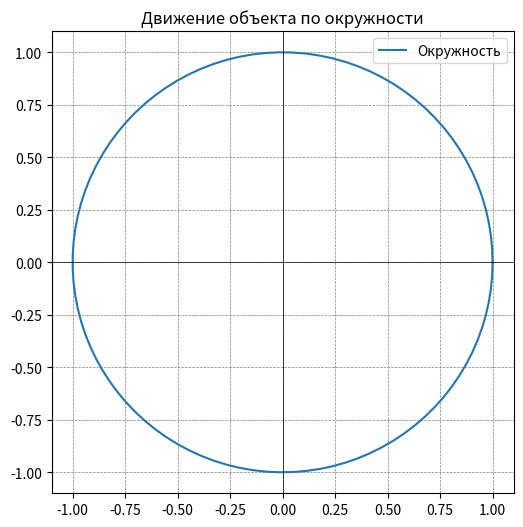

This figure's Python source: (Note: this script raises an exception after producing the figure.)
import numpy as np
import matplotlib.pyplot as plt
from matplotlib.animation import FuncAnimation

# Параметры окружности
r = 1  # Радиус
theta = np.linspace(0, 2*np.pi, 100)  # Для рисования окружности

# Координаты окружности
x_circle = r * np.cos(theta)
y_circle = r * np.sin(theta)

# Функция для анимации
def update(frame):
    x, y = r * np.cos(frame), r * np.sin(frame)
    x_2, y_2 = r * np.cos(frame), r * np.sin(frame)
    point.set_data(x, y)
    point_2.set_data(x_2, y_2)
    return point, point_2

# Создаем фигуру для анимации
fig, ax = plt.subplots(figsize=(6,6))

# Рисуем окружность
ax.plot(x_circle, y_circle, label="Окружность")

# Настройки графика
ax.set_xlim(-1.1, 1.1)
ax.set_ylim(-1.1, 1.1)
ax.axhline(0, color='black', linewidth=0.5)
ax.axvline(0, color='black', linewidth=0.5)
ax.set_aspect('equal', adjustable='box')
ax.grid(color = 'gray', linestyle = '--', linewidth = 0.5)
ax.set_title('Движение объекта по окружности')
ax.legend()

# Добавляем точку, которая будет анимирована
point, = ax.plot([], [], 'ro')
point_2, = ax.plot([], [], 'ro')

# Создаем анимацию
ani = FuncAnimation(fig, update, frames=np.linspace(0, 2*np.pi, 100), blit=True)

plt.show()
